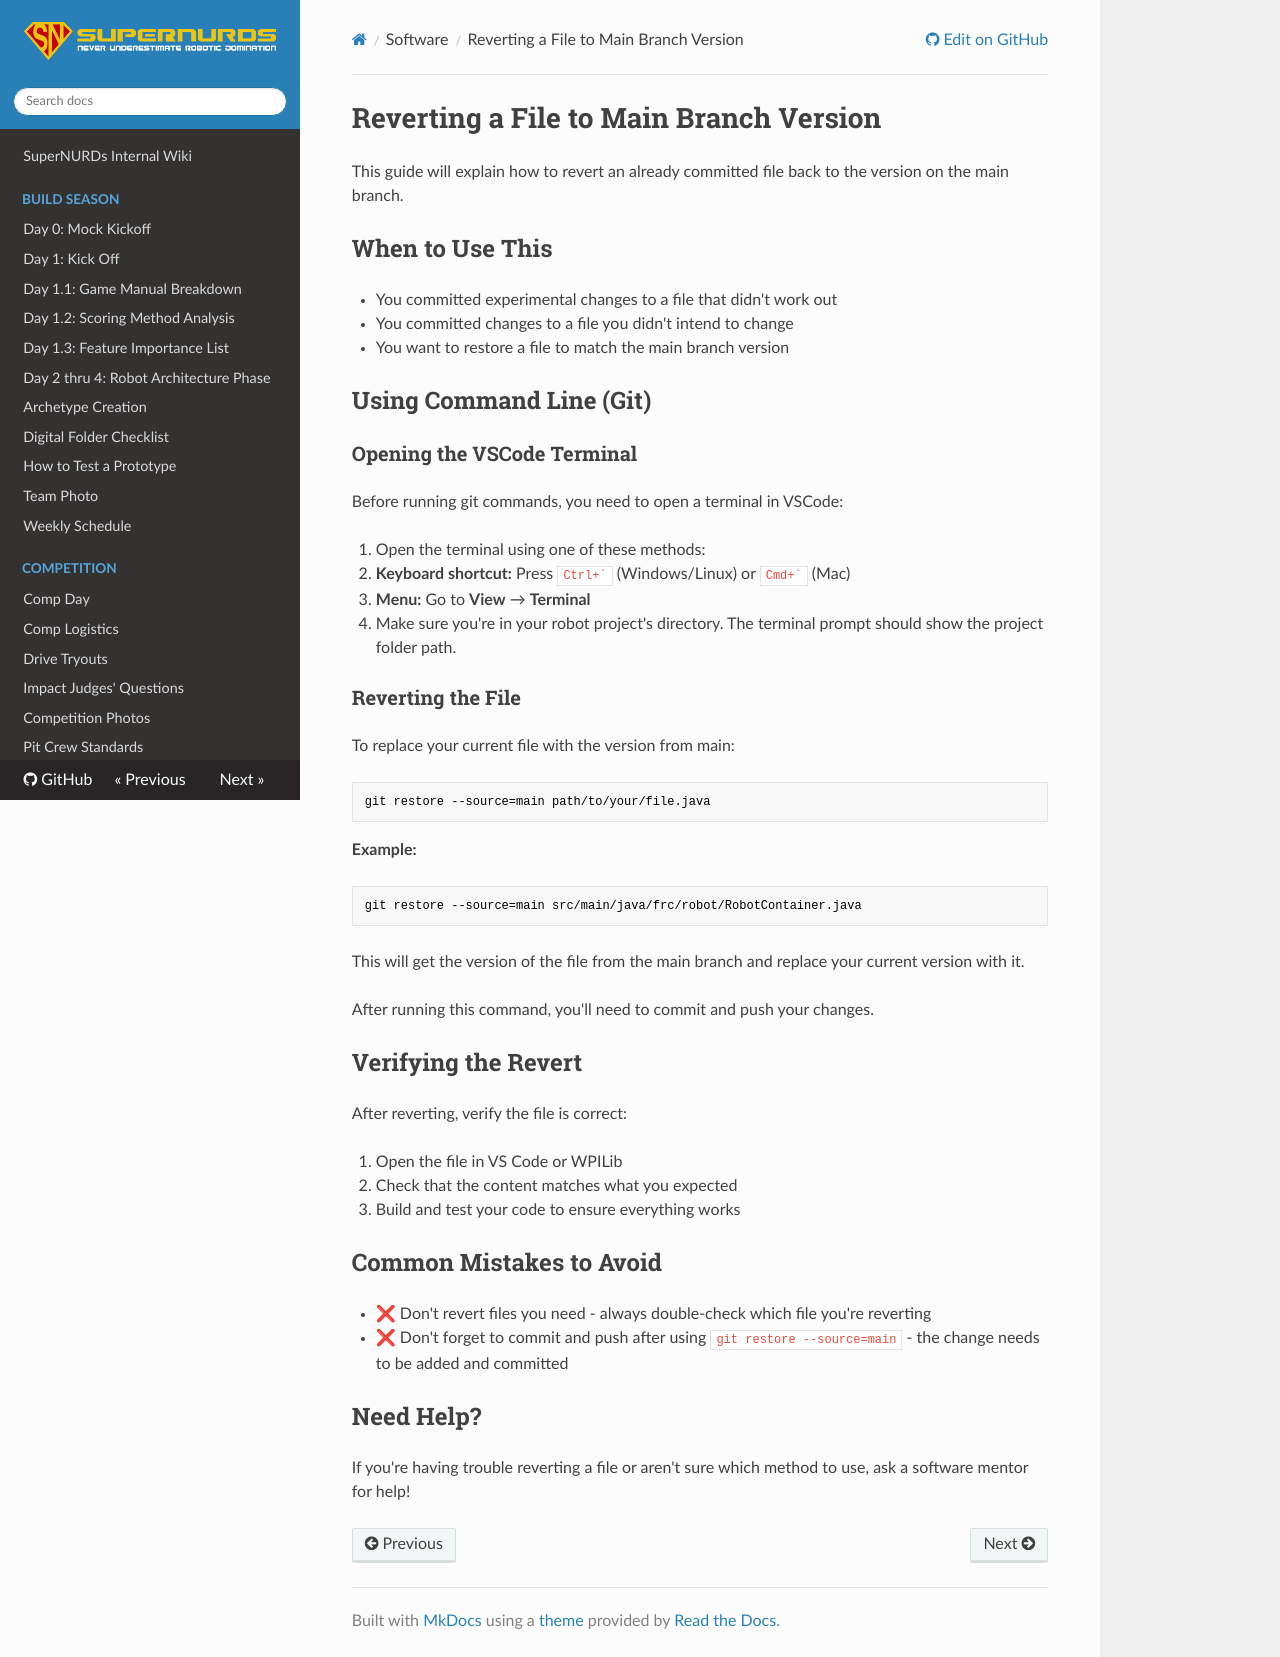

repository: FRCTeam3255/Wiki · page: Software/Reverting a File/index.html · generator: mkdocs

# Reverting a File to Main Branch Version

This guide will explain how to revert an already committed file back to the version on the main branch.

## When to Use This

- You committed experimental changes to a file that didn't work out
- You committed changes to a file you didn't intend to change
- You want to restore a file to match the main branch version

## Using Command Line (Git)

### Opening the VSCode Terminal

Before running git commands, you need to open a terminal in VSCode:

1. Open the terminal using one of these methods:
   - **Keyboard shortcut:** Press `` Ctrl+` `` (Windows/Linux) or `` Cmd+` `` (Mac)
   - **Menu:** Go to **View** → **Terminal**
2. Make sure you're in your robot project's directory. The terminal prompt should show the project folder path.

### Reverting the File

To replace your current file with the version from main:

```
git restore --source=main path/to/your/file.java
```

**Example:**
```
git restore --source=main src/main/java/frc/robot/RobotContainer.java
```

This will get the version of the file from the main branch and replace your current version with it.

After running this command, you'll need to commit and push your changes.

## Verifying the Revert

After reverting, verify the file is correct:

1. Open the file in VS Code or WPILib
2. Check that the content matches what you expected
3. Build and test your code to ensure everything works

## Common Mistakes to Avoid

- ❌ Don't revert files you need - always double-check which file you're reverting
- ❌ Don't forget to commit and push after using `git restore --source=main` - the change needs to be added and committed

## Need Help?

If you're having trouble reverting a file or aren't sure which method to use, ask a software mentor for help!
